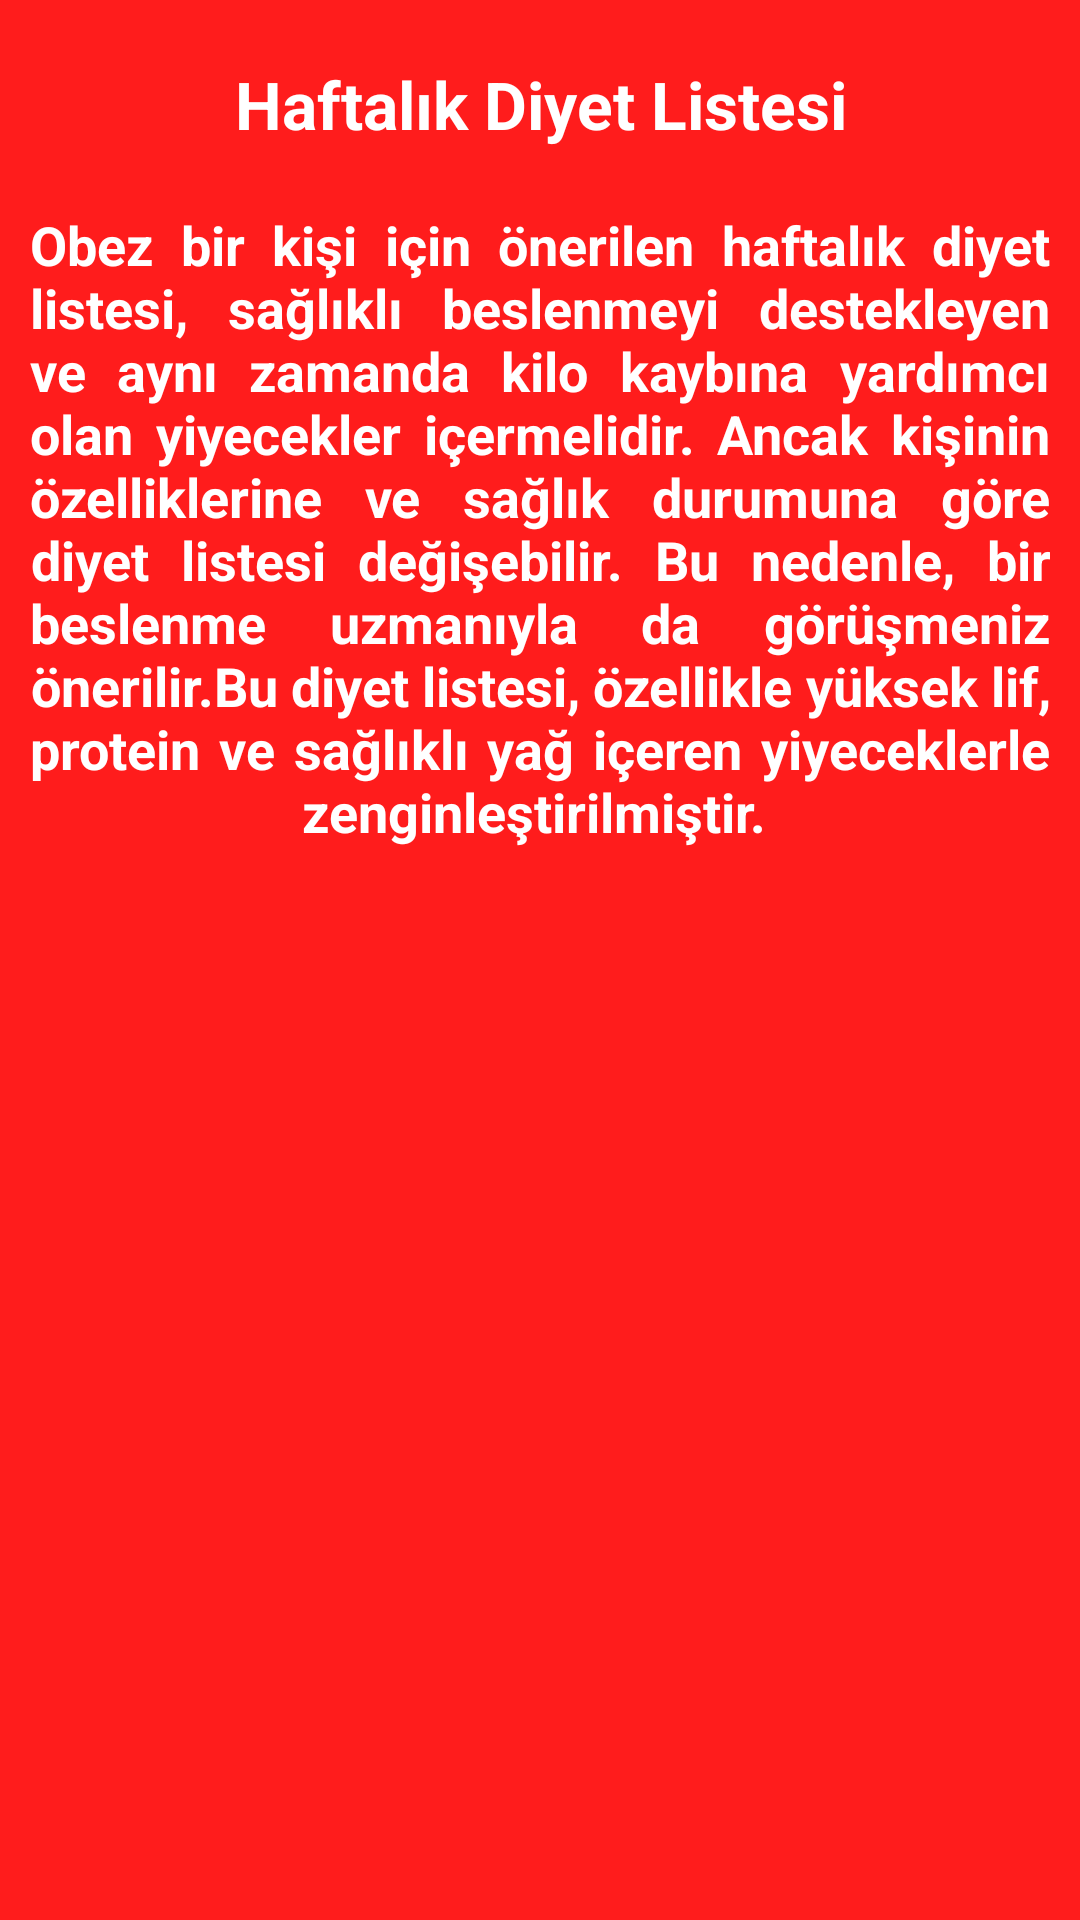

Android layout source for this screen:
<!-- AndroidManifest.xml: application theme Theme.DiyetOnerim -->
<!-- res/layout/activity_diet_advice_to_obese.xml -->
<?xml version="1.0" encoding="utf-8"?>
<LinearLayout xmlns:android="http://schemas.android.com/apk/res/android"
    android:layout_width="match_parent"
    android:layout_height="match_parent"
    xmlns:tools="http://schemas.android.com/tools"
    android:orientation="vertical"
    android:background="@color/red"
    tools:context=".ui.dietAdvice.DietAdviceToWeakActivity">

    <TextView
        android:id="@+id/week_title_obese"
        android:layout_width="match_parent"
        android:layout_height="wrap_content"
        android:layout_marginTop="20dp"
        android:text="Haftalık Diyet Listesi"
        android:textAlignment="center"
        android:textColor="@color/white"
        android:textSize="22sp"
        android:textStyle="bold" />

    <TextView
        android:id="@+id/txt_obese"
        android:layout_width="match_parent"
        android:layout_height="wrap_content"
        android:layout_marginTop="20dp"
        android:layout_marginStart="10dp"
        android:layout_marginEnd="10dp"
        android:justificationMode="inter_word"
        android:text="Obez bir kişi için önerilen haftalık diyet listesi, sağlıklı beslenmeyi destekleyen ve aynı zamanda kilo kaybına yardımcı olan yiyecekler içermelidir. Ancak kişinin özelliklerine ve sağlık durumuna göre diyet listesi değişebilir. Bu nedenle, bir beslenme uzmanıyla da görüşmeniz önerilir.Bu diyet listesi, özellikle yüksek lif, protein ve sağlıklı yağ içeren yiyeceklerle zenginleştirilmiştir. "
        android:textAlignment="center"
        android:textColor="@color/white"
        android:textSize="18sp"
        android:textStyle="bold" />

    <ListView
        android:id="@+id/diet_list_view_obese"
        android:layout_width="match_parent"
        android:layout_height="wrap_content"
        android:dividerHeight="1dp"
        android:divider="@color/white" />

</LinearLayout>
<!-- resources referenced by this layout -->
<resources>
  <color name="red">#FF1C1C</color>
  <color name="white">#FFFFFFFF</color>
  <style name="Theme.DiyetOnerim" parent="Theme.MaterialComponents.DayNight.NoActionBar">
          <item name="colorPrimary">#018C9A</item>
          <item name="colorPrimaryVariant">#FFFFFF</item>
          <item name="colorOnPrimary">@color/backgroudcolor</item>
          
          <item name="colorSecondary">@color/edittext</item>
          <item name="colorOnSecondary">@color/edittext</item>
          
          <item name="android:statusBarColor" tools:targetApi="l">@color/black</item>
          
      </style>
  <color name="backgroudcolor">#FFFFFFFF</color>
  <color name="edittext">#FFFFFF</color>
  <color name="black">#FF000000</color>
</resources>
